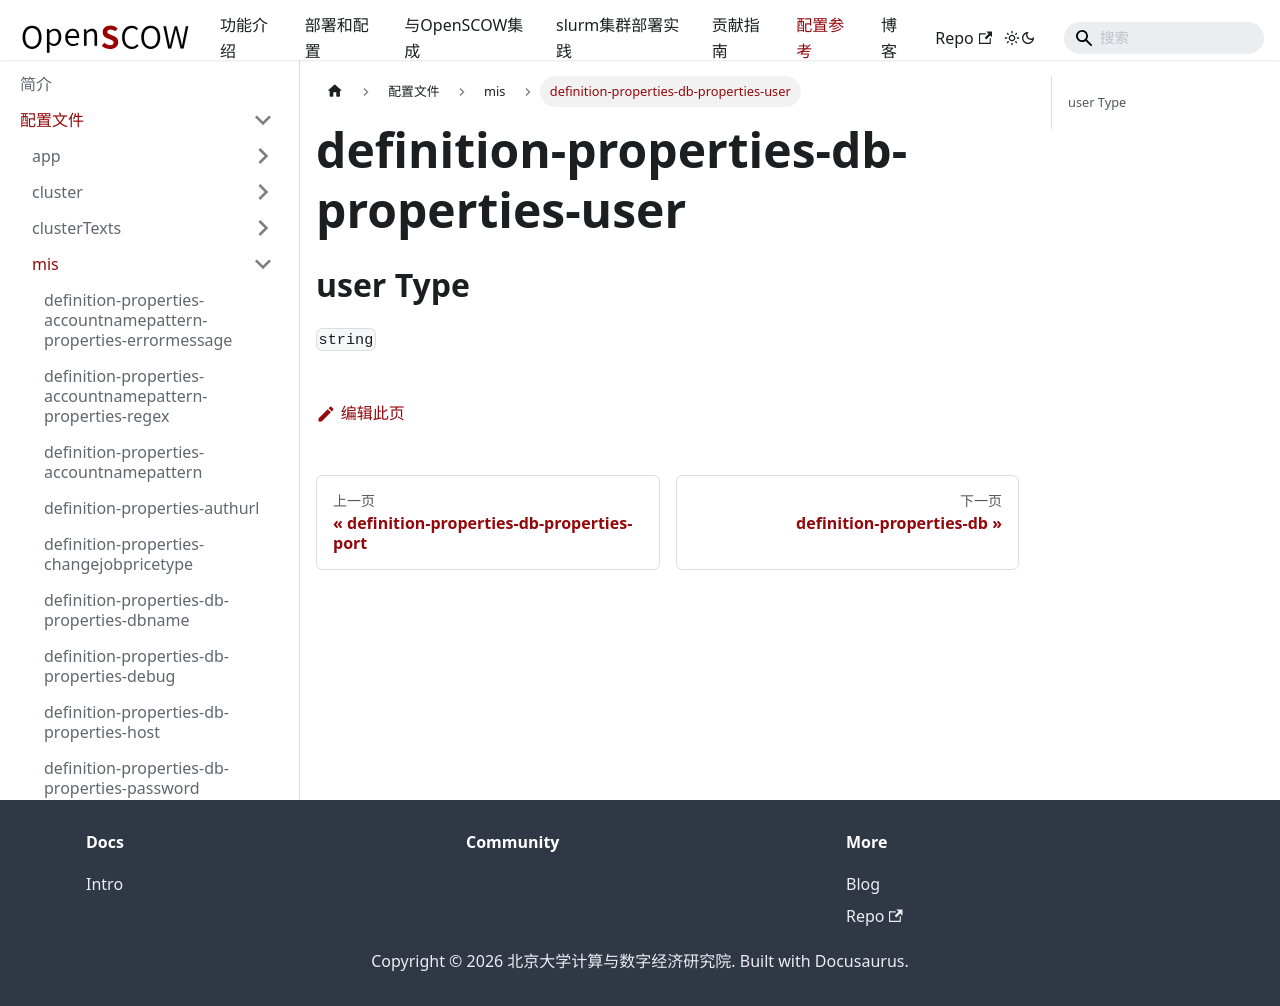

repository: PKUHPC/OpenSCOW · page: pr-preview/pr-1470/docs/refs/config/mis/definition-properties-db-properties-user.html · generator: docusaurus

## user Type

`string`
